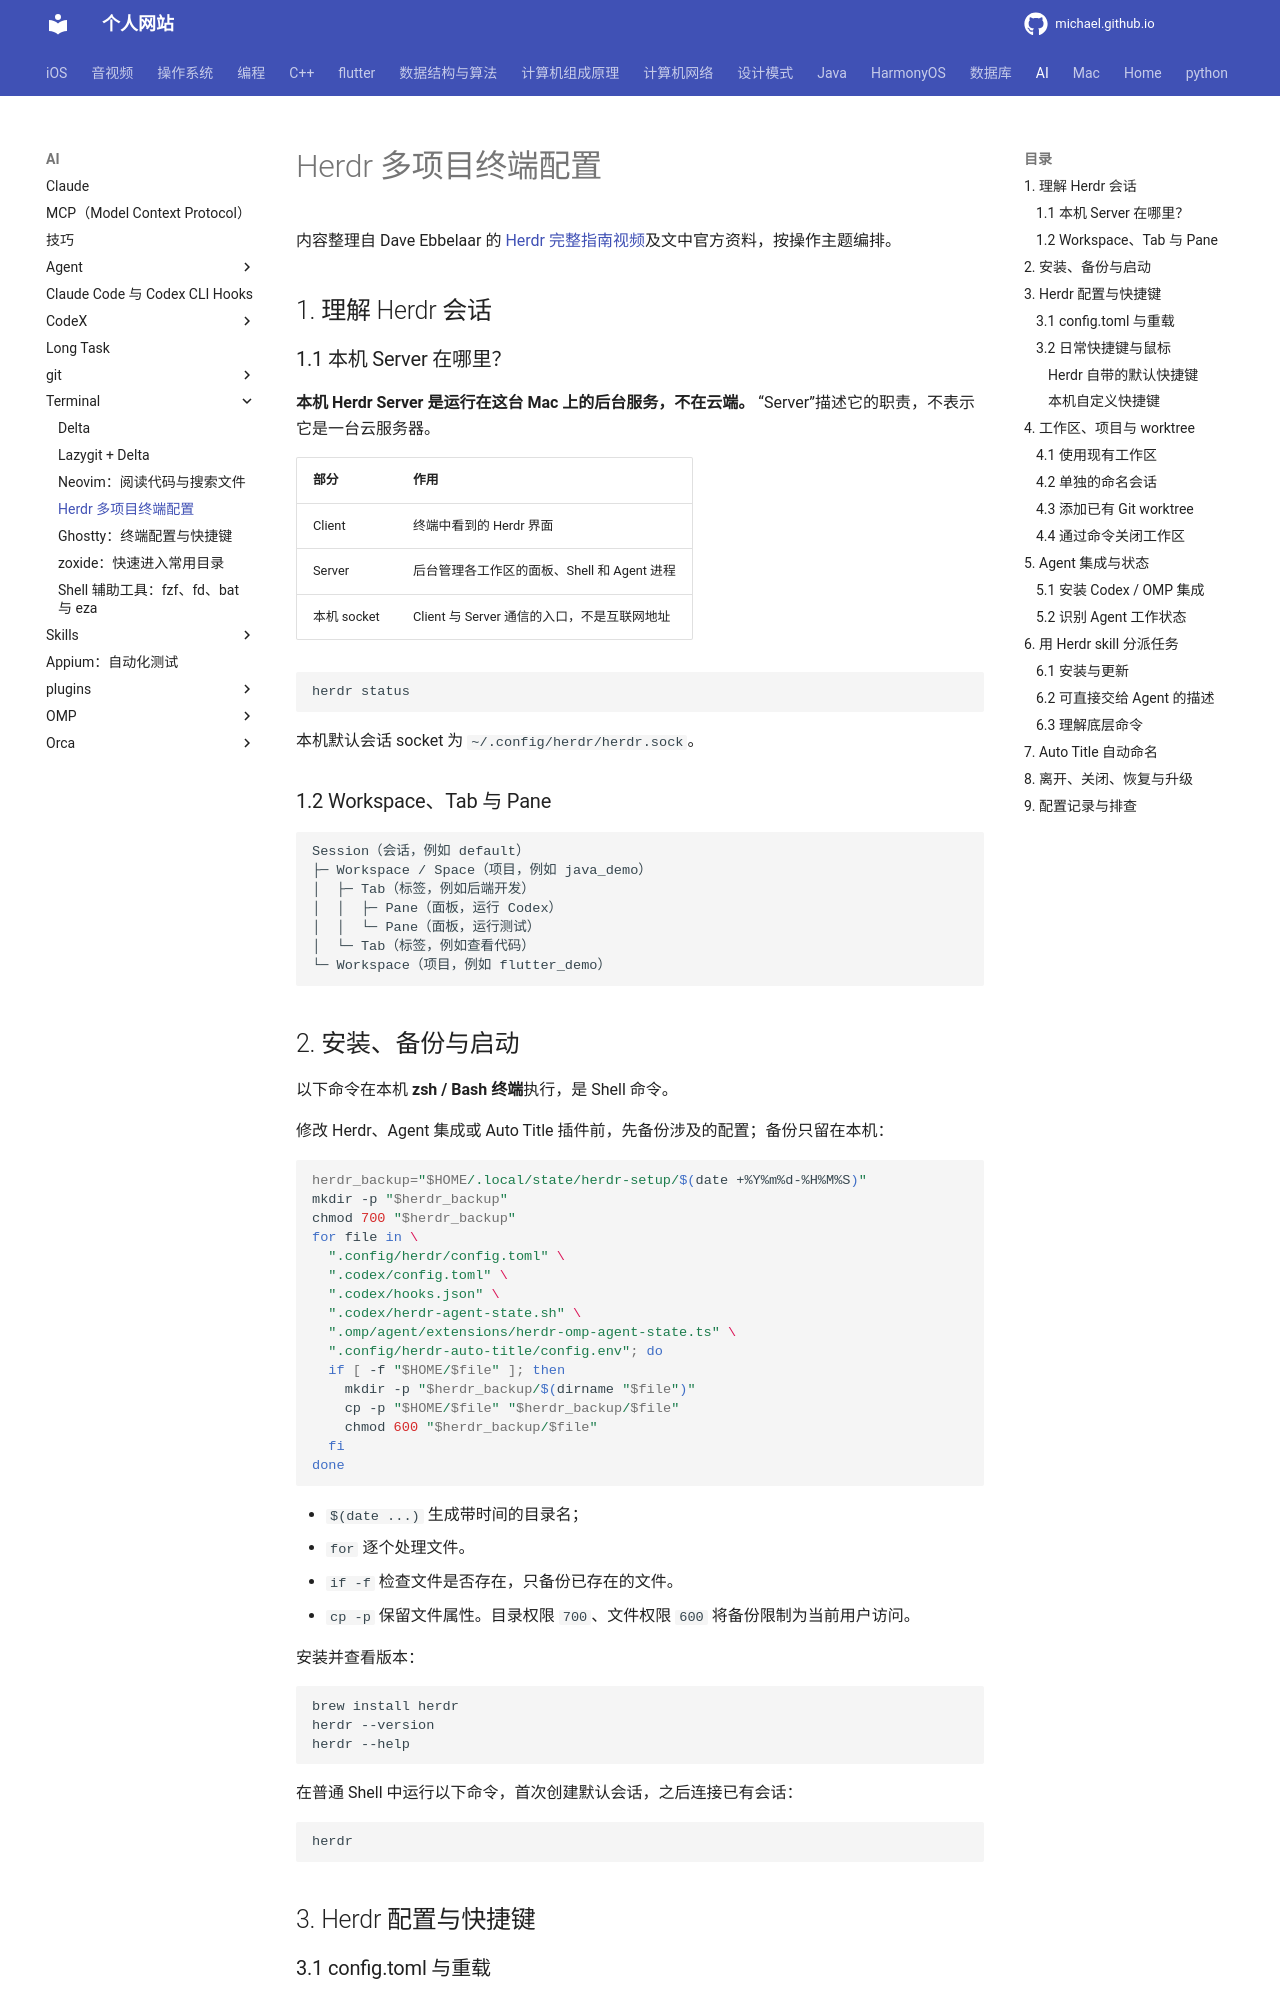

repository: michaelssman/michaelssman.github.io · page: AI/Terminal/Herdr/index.html · generator: mkdocs

# Herdr 多项目终端配置

内容整理自 Dave Ebbelaar 的 [Herdr 完整指南视频](https://www.youtube.com/watch?v=Shqtk_2Jd3c)及文中官方资料，按操作主题编排。

## 1. 理解 Herdr 会话

### 1.1 本机 Server 在哪里？

**本机 Herdr Server 是运行在这台 Mac 上的后台服务，不在云端。** “Server”描述它的职责，不表示它是一台云服务器。

| 部分 | 作用 |
| --- | --- |
| Client | 终端中看到的 Herdr 界面 |
| Server | 后台管理各工作区的面板、Shell 和 Agent 进程 |
| 本机 socket | Client 与 Server 通信的入口，不是互联网地址 |

```bash
herdr status
```

本机默认会话 socket 为 `~/.config/herdr/herdr.sock`。

### 1.2 Workspace、Tab 与 Pane

```text
Session（会话，例如 default）
├─ Workspace / Space（项目，例如 java_demo）
│  ├─ Tab（标签，例如后端开发）
│  │  ├─ Pane（面板，运行 Codex）
│  │  └─ Pane（面板，运行测试）
│  └─ Tab（标签，例如查看代码）
└─ Workspace（项目，例如 flutter_demo）
```

## 2. 安装、备份与启动

以下命令在本机 **zsh / Bash 终端**执行，是 Shell 命令。

修改 Herdr、Agent 集成或 Auto Title 插件前，先备份涉及的配置；备份只留在本机：

```bash
herdr_backup="$HOME/.local/state/herdr-setup/$(date +%Y%m%d-%H%M%S)"
mkdir -p "$herdr_backup"
chmod 700 "$herdr_backup"
for file in \
  ".config/herdr/config.toml" \
  ".codex/config.toml" \
  ".codex/hooks.json" \
  ".codex/herdr-agent-state.sh" \
  ".omp/agent/extensions/herdr-omp-agent-state.ts" \
  ".config/herdr-auto-title/config.env"; do
  if [ -f "$HOME/$file" ]; then
    mkdir -p "$herdr_backup/$(dirname "$file")"
    cp -p "$HOME/$file" "$herdr_backup/$file"
    chmod 600 "$herdr_backup/$file"
  fi
done
```

- `$(date ...)` 生成带时间的目录名；
- `for` 逐个处理文件。
- `if -f` 检查文件是否存在，只备份已存在的文件。
- `cp -p` 保留文件属性。目录权限 `700`、文件权限 `600` 将备份限制为当前用户访问。

安装并查看版本：

```bash
brew install herdr
herdr --version
herdr --help
```

在普通 Shell 中运行以下命令，首次创建默认会话，之后连接已有会话：

```bash
herdr
```

## 3. Herdr 配置与快捷键
